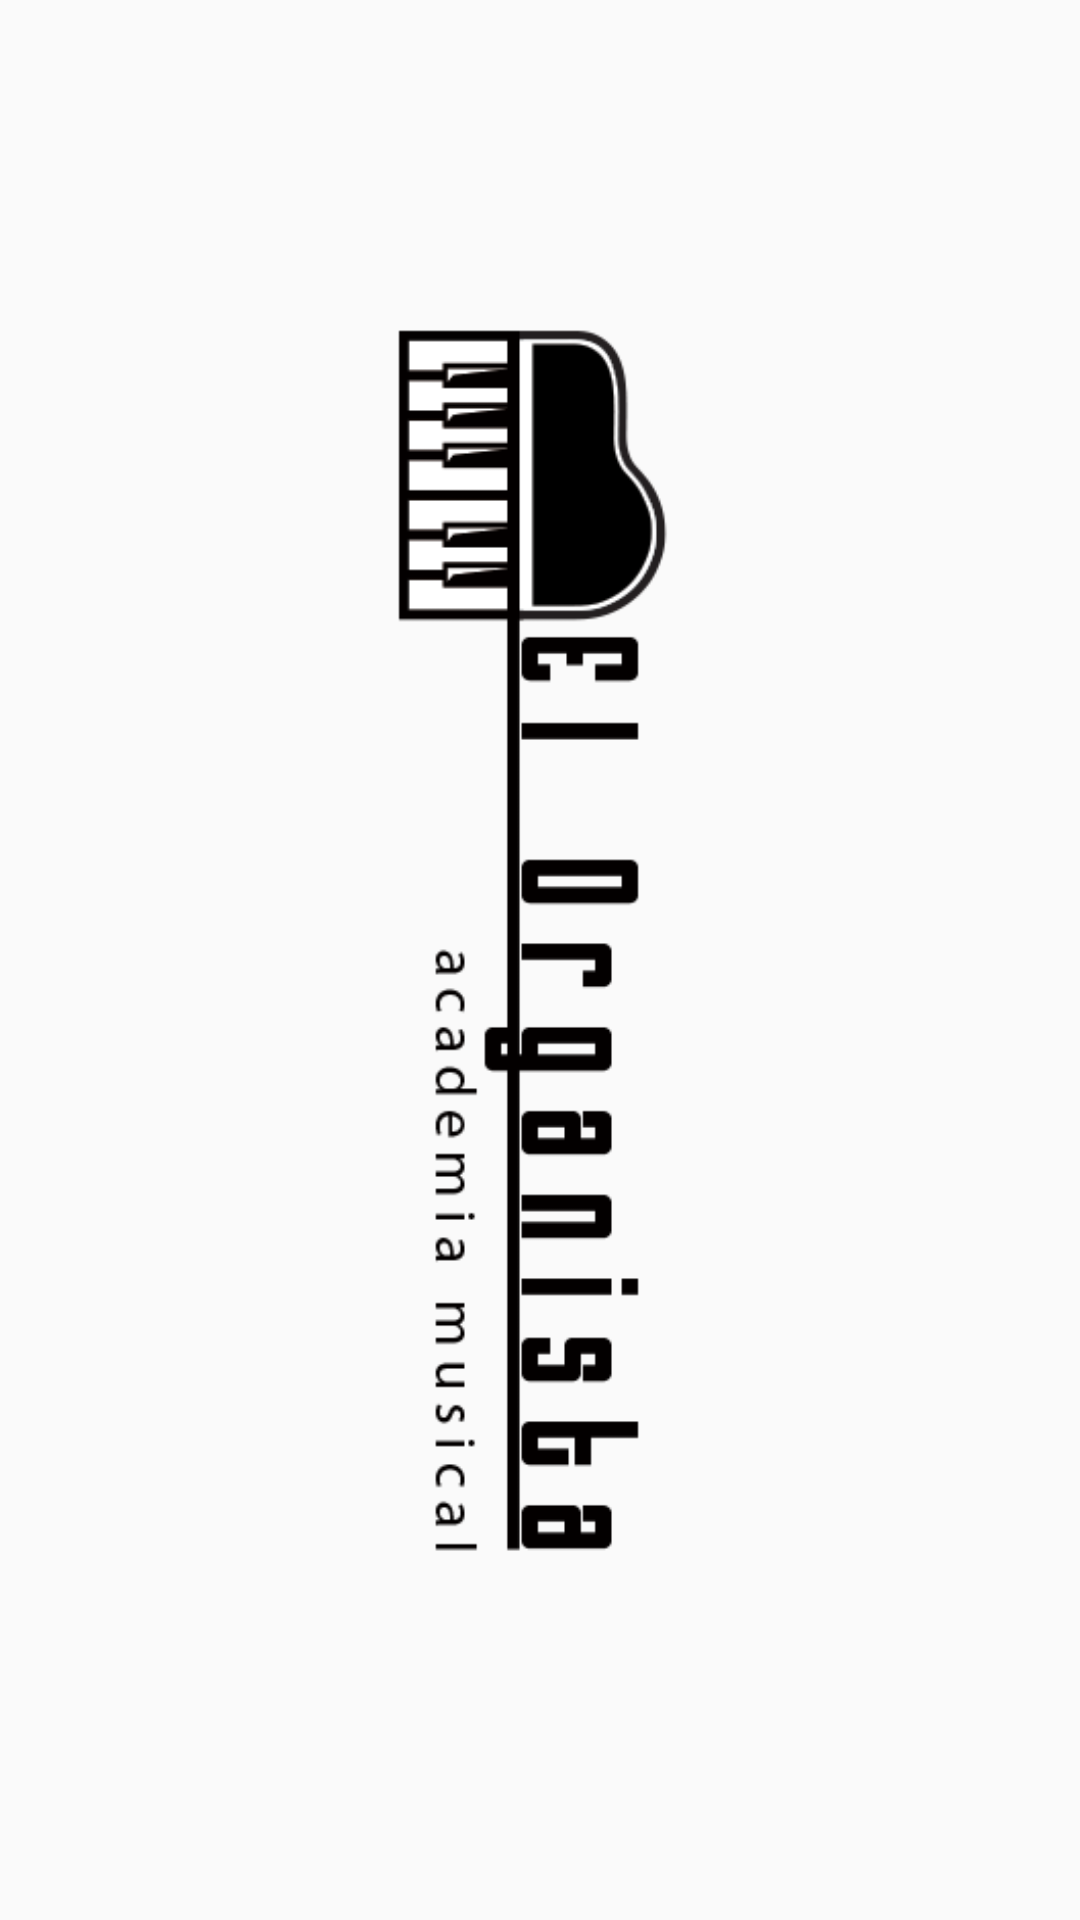

Layout XML and referenced resources for this Android screen:
<!-- AndroidManifest.xml: application theme AppTheme -->
<!-- res/layout/activity_splash_screen.xml -->
<RelativeLayout xmlns:android="http://schemas.android.com/apk/res/android"
    xmlns:tools="http://schemas.android.com/tools"
    android:layout_width="match_parent"
    android:layout_height="match_parent">

    <ImageView
        android:layout_width="match_parent"
        android:layout_height="match_parent"
        android:contentDescription="@string/app_name"
        android:src="@drawable/organistalogo_horizontal" />

</RelativeLayout>
<!-- resources referenced by this layout -->
<resources>
  <!-- drawable organistalogo_horizontal: png bitmap (drawable-mdpi, 11933 bytes) -->
  <string name="app_name">El Organista</string>
  <style name="AppTheme" parent="Theme.AppCompat.Light.DarkActionBar">
          
          <item name="colorPrimary">@color/colorPrimary</item>
          <item name="colorPrimaryDark">@color/colorPrimaryDark</item>
          <item name="colorAccent">@color/colorAccent</item>
          <item name="android:statusBarColor" tools:targetApi="lollipop">@color/colorPrimaryStatus</item>
      </style>
  <color name="colorPrimary">#193e58</color>
  <color name="colorPrimaryDark">#f5f5f5</color>
  <color name="colorAccent">#FF4081</color>
  <color name="colorPrimaryStatus">#f2f2f2</color>
</resources>
